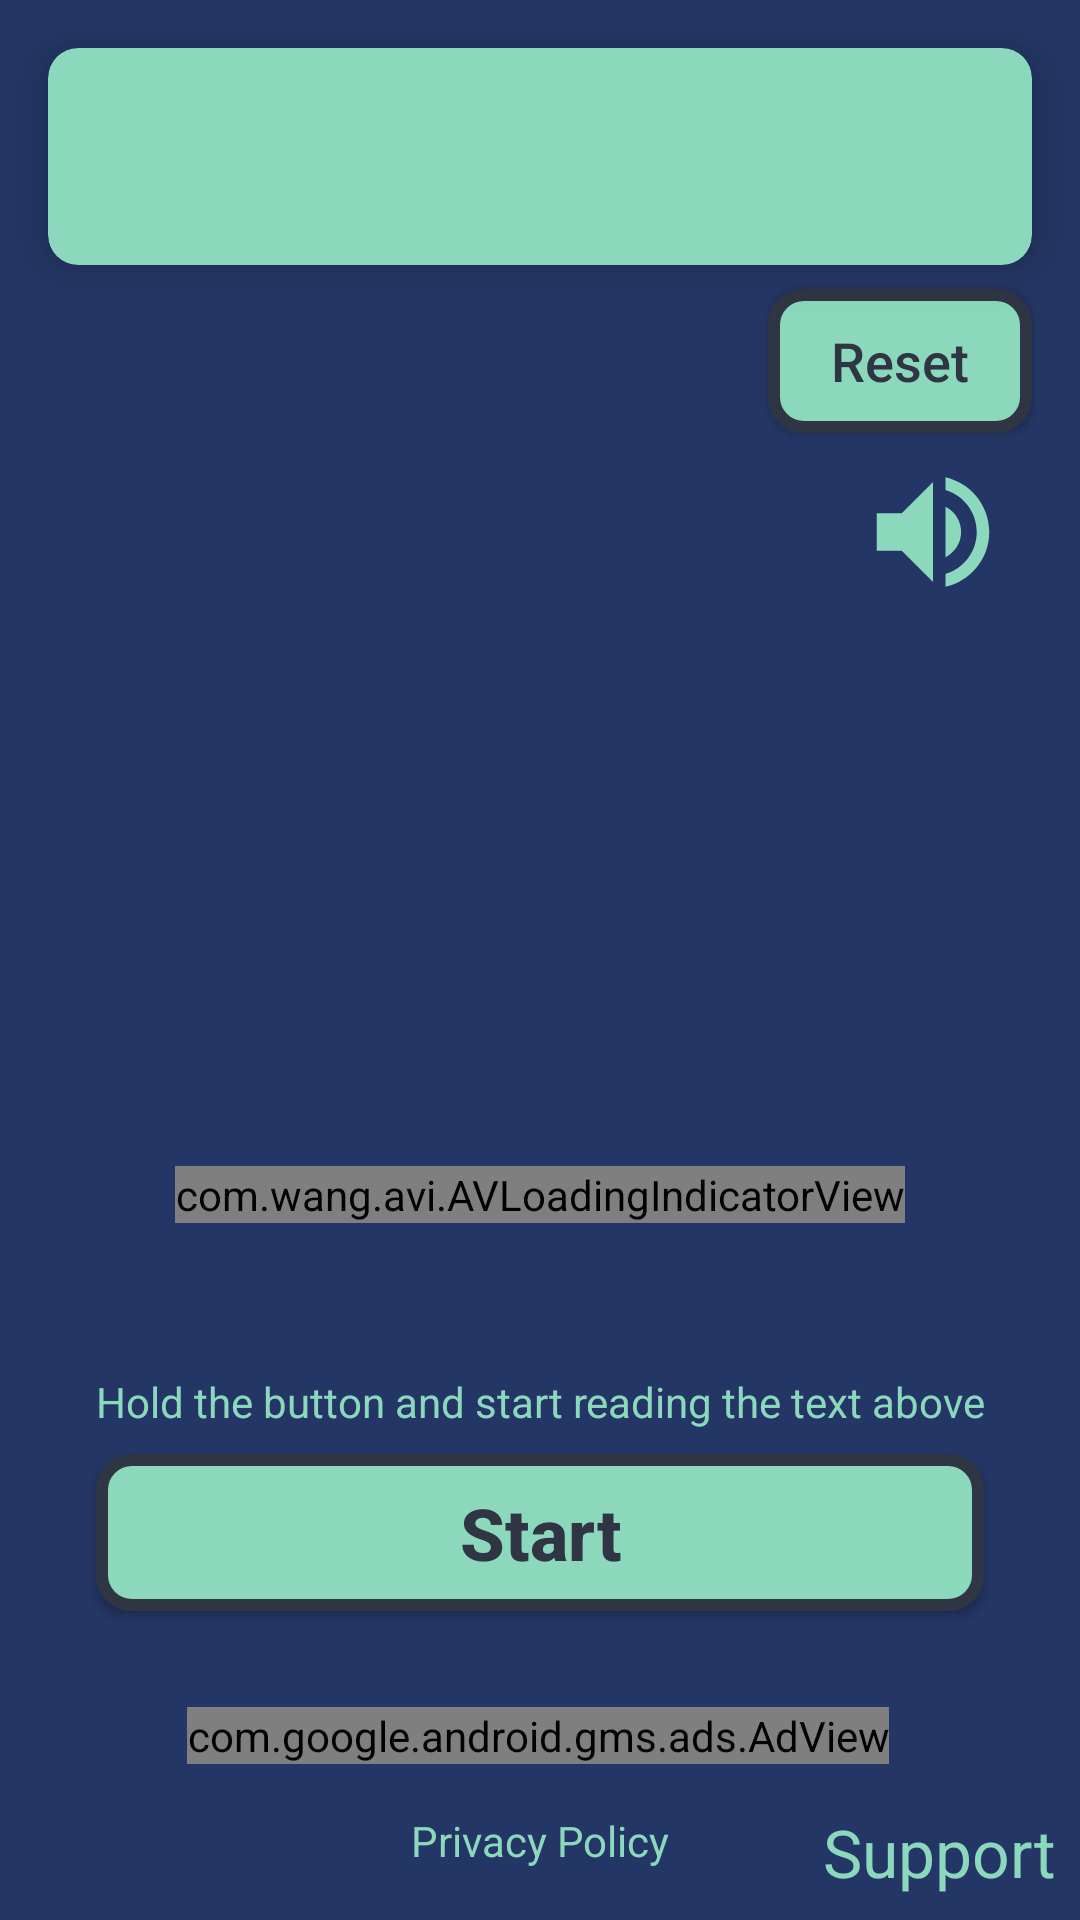

This screen was rendered from an Android layout file. Write that file and the resources it references.
<!-- AndroidManifest.xml: application theme AppTheme -->
<!-- res/layout/activity_main.xml -->
<?xml version="1.0" encoding="utf-8"?>
<android.support.constraint.ConstraintLayout xmlns:android="http://schemas.android.com/apk/res/android"
    xmlns:app="http://schemas.android.com/apk/res-auto"
    xmlns:tools="http://schemas.android.com/tools"
    android:layout_width="match_parent"
    android:layout_height="match_parent"
    android:background="@color/colorPrimary"
    tools:context=".MainActivity">

    <android.support.v7.widget.CardView
        android:id="@+id/givenCV"
        android:layout_width="match_parent"
        android:layout_height="wrap_content"
        android:layout_marginStart="16dp"
        android:layout_marginLeft="16dp"
        android:layout_marginTop="16dp"
        android:layout_marginEnd="16dp"
        android:layout_marginRight="16dp"
        app:cardBackgroundColor="@color/colorAccent"
        app:cardCornerRadius="10dp"
        app:cardElevation="10dp"
        app:layout_constraintEnd_toEndOf="parent"
        app:layout_constraintStart_toStartOf="parent"
        app:layout_constraintTop_toTopOf="parent">

        <TextView
            android:id="@+id/givenTV"
            android:layout_width="match_parent"
            android:layout_height="wrap_content"
            android:layout_margin="20dp"
            android:text=""
            android:textAllCaps="false"
            android:textColor="@color/colorPrimaryDark"
            android:textSize="24sp"
            android:textStyle="italic" />

    </android.support.v7.widget.CardView>

    <Button
        android:id="@+id/startBTN"
        android:layout_width="match_parent"
        android:layout_height="wrap_content"
        android:layout_marginStart="32dp"
        android:layout_marginLeft="32dp"
        android:layout_marginEnd="32dp"
        android:layout_marginRight="32dp"
        android:layout_marginBottom="32dp"
        android:background="@drawable/button_selector"
        android:padding="10dp"
        android:text="@string/start"
        android:textAllCaps="false"
        android:textColor="@color/colorPrimaryDark"
        android:textSize="24sp"
        android:textStyle="bold"
        app:layout_constraintBottom_toTopOf="@+id/adView"
        app:layout_constraintEnd_toEndOf="parent"
        app:layout_constraintHorizontal_bias="0.0"
        app:layout_constraintStart_toStartOf="parent" />

    <TextView
        android:id="@+id/listeningTV"
        android:layout_width="wrap_content"
        android:layout_height="wrap_content"
        android:layout_marginStart="8dp"
        android:layout_marginLeft="8dp"
        android:layout_marginEnd="8dp"
        android:layout_marginRight="8dp"
        android:layout_marginBottom="8dp"
        android:text="@string/listening"
        android:textAllCaps="false"
        android:textColor="@color/colorAccent"
        android:textSize="18sp"
        android:visibility="invisible"
        app:layout_constraintBottom_toTopOf="@+id/listeningProgress"
        app:layout_constraintEnd_toEndOf="parent"
        app:layout_constraintStart_toStartOf="parent" />

    <TextView
        android:id="@+id/startBTNexplainTV"
        android:layout_width="wrap_content"
        android:layout_height="wrap_content"
        android:layout_marginStart="8dp"
        android:layout_marginLeft="8dp"
        android:layout_marginEnd="8dp"
        android:layout_marginRight="8dp"
        android:layout_marginBottom="8dp"
        android:text="@string/hold_the_button_and_start_reading_the_text_above"
        android:textAllCaps="false"
        android:textColor="@color/colorAccent"
        android:visibility="visible"
        app:layout_constraintBottom_toTopOf="@+id/startBTN"
        app:layout_constraintEnd_toEndOf="parent"
        app:layout_constraintStart_toStartOf="parent" />

    <com.wang.avi.AVLoadingIndicatorView
        android:id="@+id/listeningProgress"
        android:layout_width="wrap_content"
        android:layout_height="wrap_content"
        android:layout_marginStart="8dp"
        android:layout_marginLeft="8dp"
        android:layout_marginEnd="8dp"
        android:layout_marginRight="8dp"
        android:layout_marginBottom="50dp"
        app:indicatorName="LineScalePulseOutIndicator"
        app:layout_constraintBottom_toTopOf="@+id/startBTNexplainTV"
        app:layout_constraintEnd_toEndOf="parent"
        app:layout_constraintStart_toStartOf="parent" />

    <Button
        android:id="@+id/resetBTN"
        android:layout_width="wrap_content"
        android:layout_height="wrap_content"
        android:layout_marginTop="8dp"
        android:background="@drawable/button_selector"
        android:text="@string/reset"
        android:padding="5dp"
        android:textAllCaps="false"
        android:textColor="@color/colorPrimaryDark"
        android:textSize="18sp"
        app:layout_constraintEnd_toEndOf="@+id/givenCV"
        app:layout_constraintTop_toBottomOf="@+id/givenCV" />

    <ImageView
        android:id="@+id/voiceIV"
        android:layout_width="50dp"
        android:layout_height="50dp"
        android:layout_marginTop="8dp"
        android:layout_marginEnd="8dp"
        android:layout_marginRight="8dp"
        app:layout_constraintEnd_toEndOf="@+id/resetBTN"
        app:layout_constraintTop_toBottomOf="@+id/resetBTN"
        app:srcCompat="@drawable/ic_voice" />

    <com.google.android.gms.ads.AdView xmlns:ads="http://schemas.android.com/apk/res-auto"
        android:id="@+id/adView"
        android:layout_width="wrap_content"
        android:layout_height="wrap_content"
        android:layout_marginBottom="16dp"
        ads:adSize="BANNER"
        ads:adUnitId="ca-app-pub-3531666375863646/9340261292"
        ads:layout_constraintBottom_toTopOf="@+id/privacy_policyTV"
        ads:layout_constraintEnd_toEndOf="parent"
        ads:layout_constraintHorizontal_bias="0.494"
        ads:layout_constraintStart_toStartOf="parent" />

    <TextView
        android:id="@+id/privacy_policyTV"
        android:layout_width="wrap_content"
        android:layout_height="wrap_content"
        android:layout_marginStart="8dp"
        android:layout_marginLeft="8dp"
        android:layout_marginEnd="8dp"
        android:layout_marginRight="8dp"
        android:layout_marginBottom="17dp"
        android:textColor="@color/colorAccent"
        android:text="@string/privacy_policy"
        app:layout_constraintBottom_toBottomOf="parent"
        app:layout_constraintEnd_toEndOf="parent"
        app:layout_constraintStart_toStartOf="parent" />

    <TextView
        android:id="@+id/supportTV"
        android:layout_width="wrap_content"
        android:layout_height="wrap_content"
        android:layout_marginEnd="8dp"
        android:layout_marginRight="8dp"
        android:layout_marginBottom="8dp"
        android:text="@string/support"
        android:textSize="22sp"
        android:textColor="@color/colorAccent"
        app:layout_constraintBottom_toBottomOf="parent"
        app:layout_constraintEnd_toEndOf="parent" />

</android.support.constraint.ConstraintLayout>
<!-- resources referenced by this layout -->
<resources>
  <color name="colorAccent">#8bd8bd</color>
  <color name="colorPrimary">#243665</color>
  <color name="colorPrimaryDark">#2f3542</color>
  <!-- drawable button_selector (drawable) -->
  <?xml version="1.0" encoding="utf-8"?>
  <selector xmlns:android="http://schemas.android.com/apk/res/android">
  
      <item
          android:state_pressed="true"
          android:drawable="@drawable/pressed_button_background"/>
  
      <item
          android:drawable="@drawable/default_button_background"/>
  
  </selector>
  <!-- drawable ic_voice (drawable-anydpi) -->
  <vector xmlns:android="http://schemas.android.com/apk/res/android"
      android:width="24dp"
      android:height="24dp"
      android:viewportWidth="24"
      android:viewportHeight="24"
      android:tint="#8BD8BD">
      <path
          android:fillColor="#8bd8bd"
          android:pathData="M3,9v6h4l5,5L12,4L7,9L3,9zM16.5,12c0,-1.77 -1.02,-3.29 -2.5,-4.03v8.05c1.48,-0.73 2.5,-2.25 2.5,-4.02zM14,3.23v2.06c2.89,0.86 5,3.54 5,6.71s-2.11,5.85 -5,6.71v2.06c4.01,-0.91 7,-4.49 7,-8.77s-2.99,-7.86 -7,-8.77z"/>
  </vector>
  <string name="hold_the_button_and_start_reading_the_text_above">Hold the button and start reading the text above</string>
  <string name="listening">Listening…</string>
  <string name="privacy_policy">Privacy Policy</string>
  <string name="reset">Reset</string>
  <string name="start">Start</string>
  <string name="support">Support</string>
  <style name="AppTheme" parent="Theme.AppCompat.Light.NoActionBar">
          
          <item name="colorPrimary">@color/colorPrimary</item>
          <item name="colorPrimaryDark">@color/colorPrimaryDark</item>
          <item name="colorAccent">@color/colorAccent</item>
      </style>
  <!-- drawable pressed_button_background (drawable) -->
  <?xml version="1.0" encoding="utf-8"?>
  <shape xmlns:android="http://schemas.android.com/apk/res/android"
      android:shape="rectangle">
  
      <corners android:radius="10dp"/>
  
      <solid android:color="@color/colorAccent2"/>
  
      <stroke android:width="4dp" android:color="@color/colorPrimaryDark"/>
  
  </shape>
  <!-- drawable default_button_background (drawable) -->
  <?xml version="1.0" encoding="utf-8"?>
  <shape xmlns:android="http://schemas.android.com/apk/res/android"
      android:shape="rectangle">
  
      <corners android:radius="10dp"/>
  
      <solid android:color="@color/colorAccent"/>
  
      <stroke android:width="4dp" android:color="@color/colorPrimaryDark"/>
  
  </shape>
  <color name="colorAccent2">#908bd8bd</color>
</resources>
